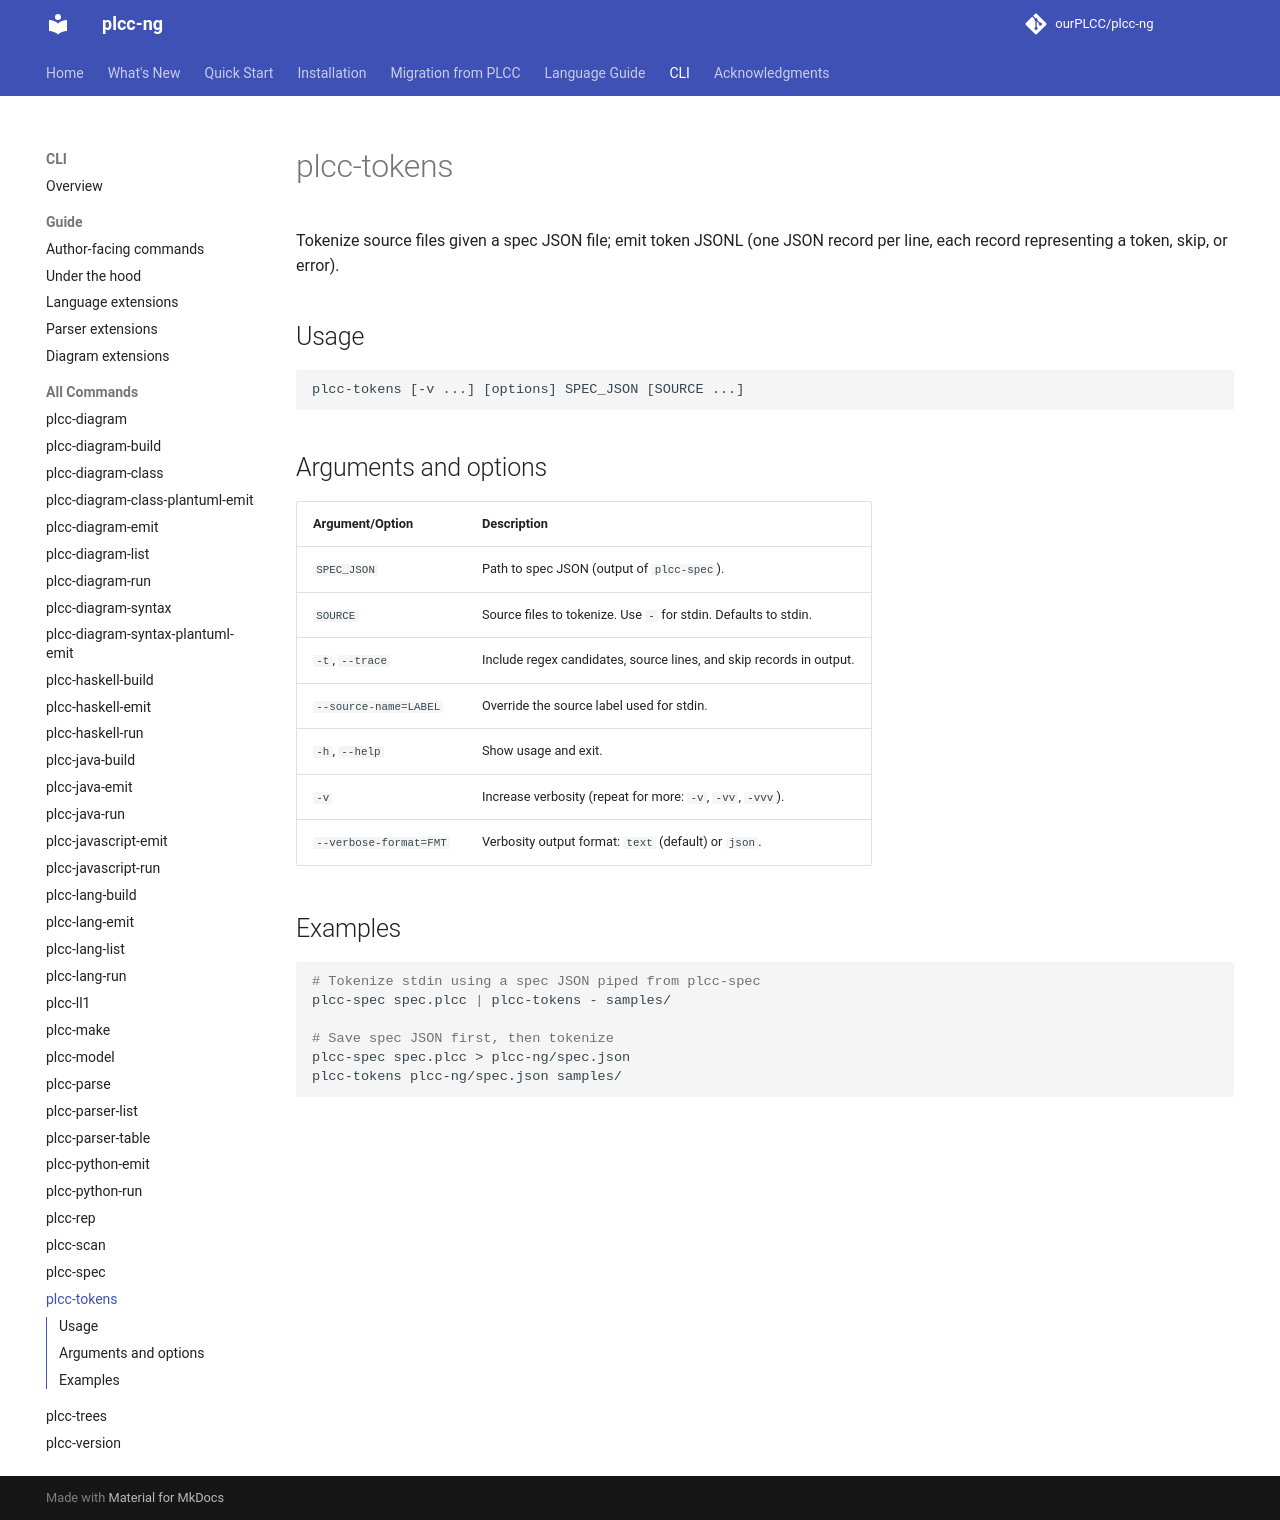

repository: ourPLCC/plcc-ng · page: dev/cli/commands/plcc-tokens/index.html · generator: mkdocs

# plcc-tokens

Tokenize source files given a spec JSON file; emit token JSONL (one JSON
record per line, each record representing a token, skip, or error).

## Usage

```text
plcc-tokens [-v ...] [options] SPEC_JSON [SOURCE ...]
```

## Arguments and options

| Argument/Option | Description |
|---|---|
| `SPEC_JSON` | Path to spec JSON (output of `plcc-spec`). |
| `SOURCE` | Source files to tokenize. Use `-` for stdin. Defaults to stdin. |
| `-t`, `--trace` | Include regex candidates, source lines, and skip records in output. |
| `--source-name=LABEL` | Override the source label used for stdin. |
| `-h`, `--help` | Show usage and exit. |
| `-v` | Increase verbosity (repeat for more: `-v`, `-vv`, `-vvv`). |
| `--verbose-format=FMT` | Verbosity output format: `text` (default) or `json`. |

## Examples

```bash
# Tokenize stdin using a spec JSON piped from plcc-spec
plcc-spec spec.plcc | plcc-tokens - samples/

# Save spec JSON first, then tokenize
plcc-spec spec.plcc > plcc-ng/spec.json
plcc-tokens plcc-ng/spec.json samples/
```
